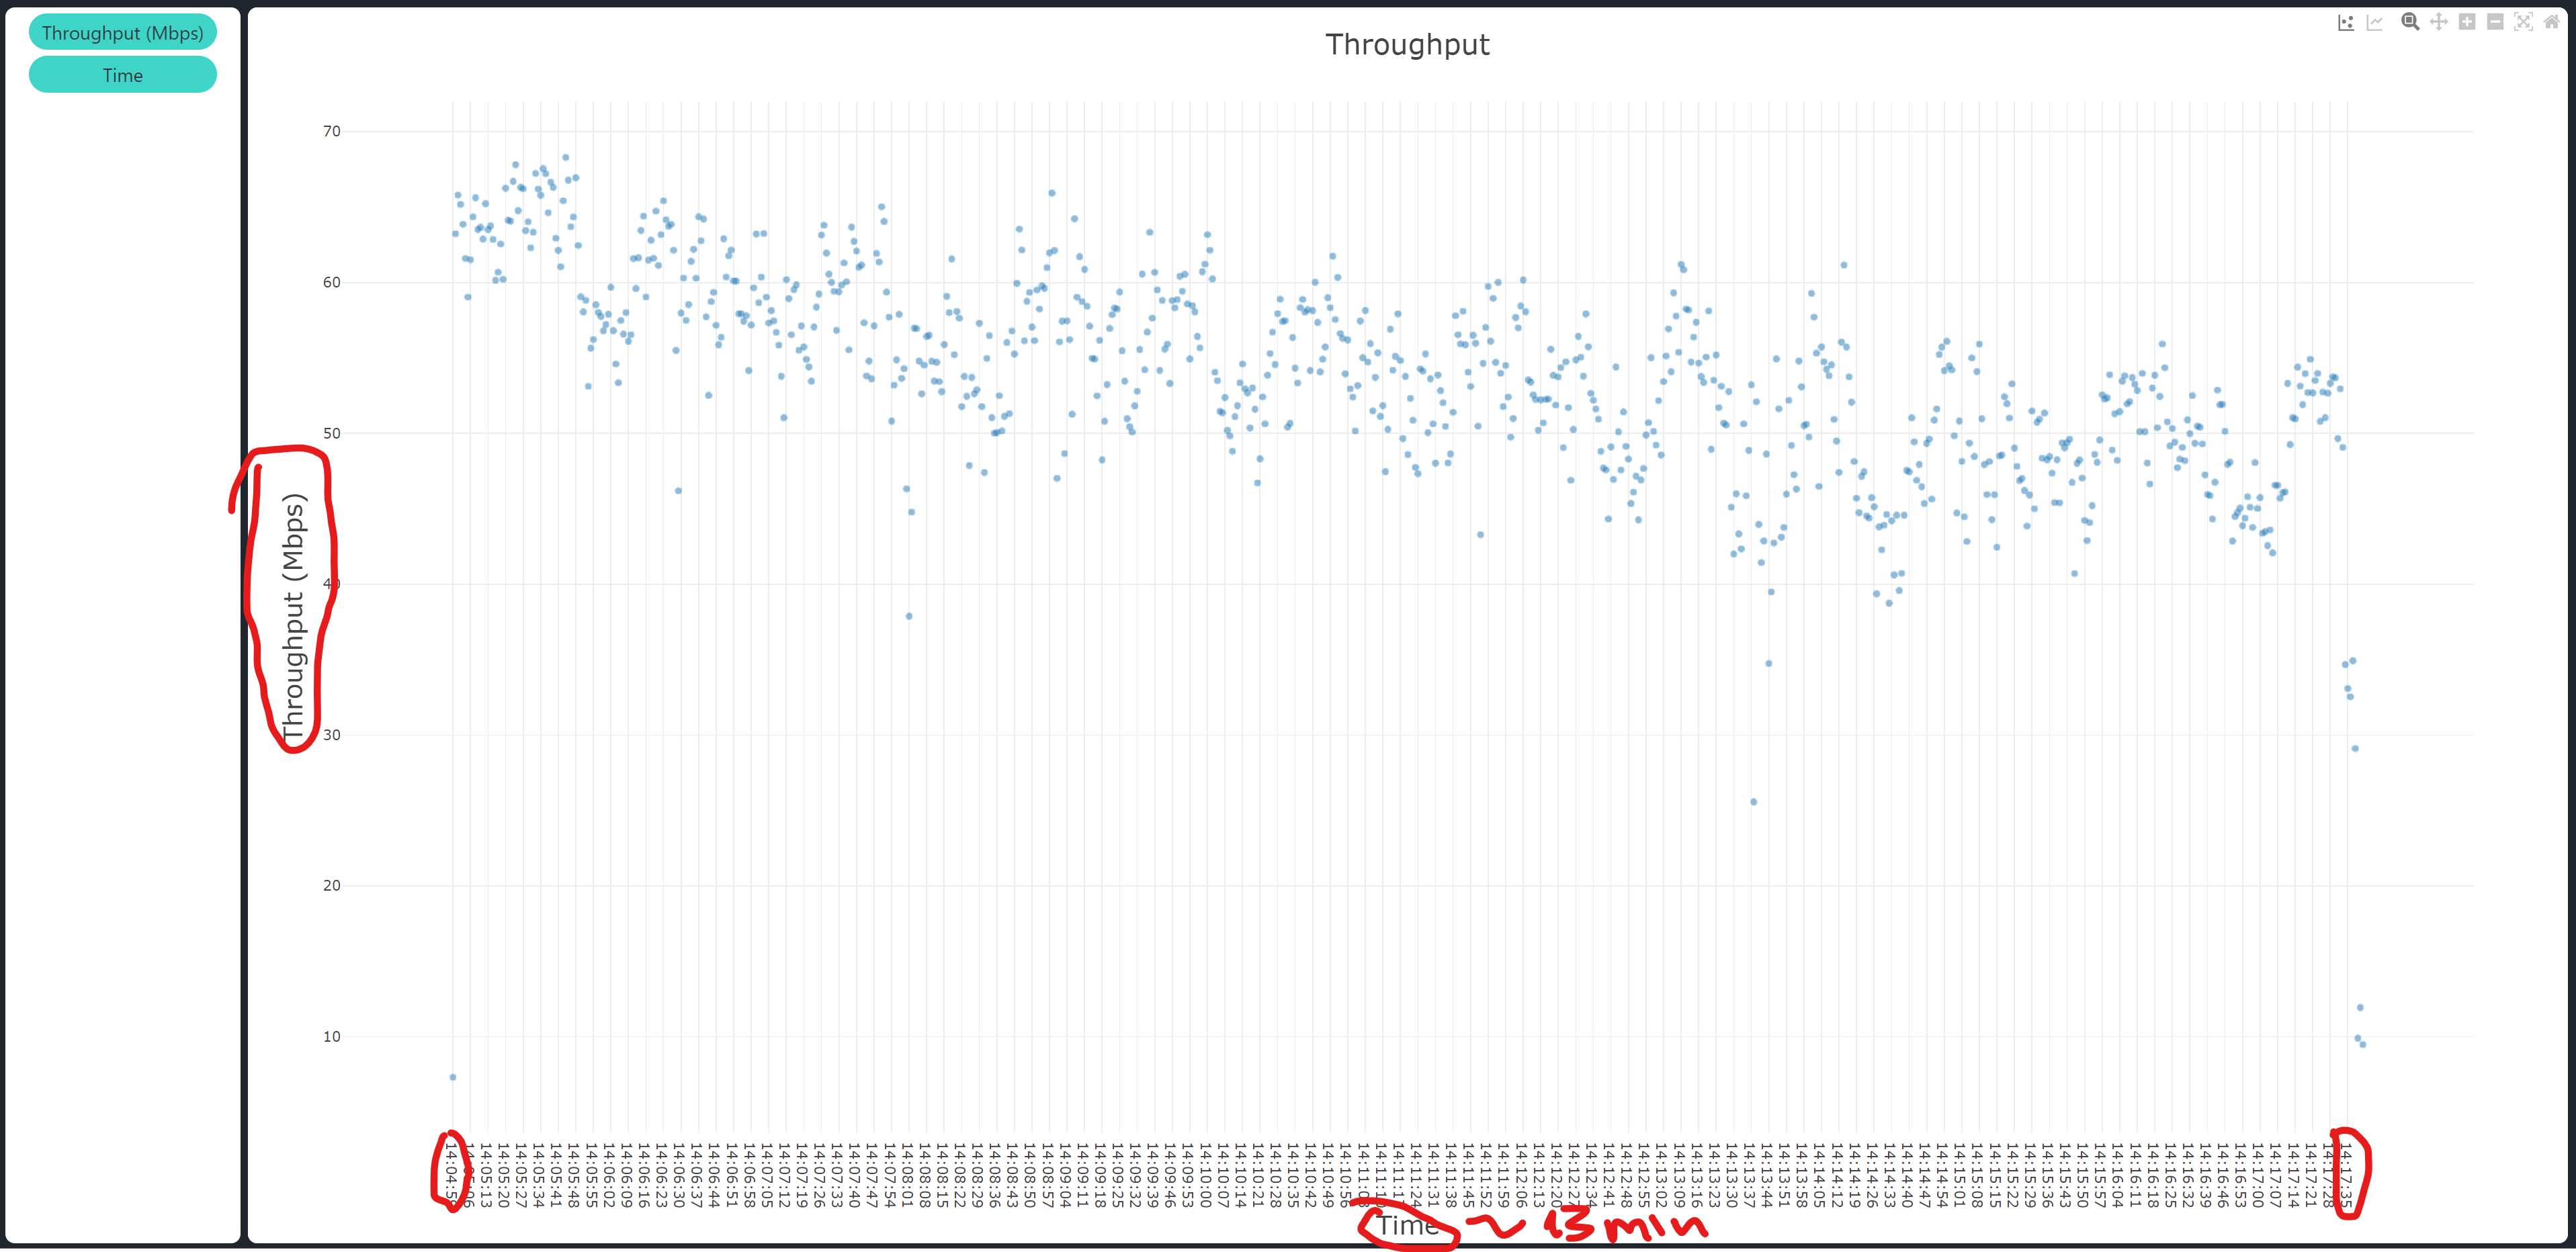

The table this chart was drawn from, first rows:
Time, Throughput (Mbps)
14:04:59, 7.303
14:05:00, 63.23
14:05:01, 65.8
14:05:02, 65.18
14:05:03, 63.86
14:05:04, 61.6
14:05:05, 59.04
14:05:06, 61.51
14:05:07, 64.35
14:05:08, 65.63
14:05:09, 63.52
14:05:10, 63.66
14:05:11, 62.88
14:05:12, 65.23
14:05:13, 63.51
14:05:14, 63.76
14:05:15, 62.86
14:05:16, 60.15
14:05:17, 60.69
14:05:18, 62.56
14:05:19, 60.22
14:05:20, 66.26
14:05:21, 64.13
14:05:22, 64.08
14:05:23, 66.71
14:05:24, 67.81
14:05:25, 64.77
14:05:26, 66.31
14:05:27, 66.22
14:05:28, 63.44
14:05:29, 64.03
14:05:30, 62.31
14:05:31, 63.34
14:05:32, 67.23
14:05:33, 66.2
14:05:34, 65.79
14:05:35, 67.55
14:05:36, 67.21
14:05:37, 64.63
14:05:38, 66.66
14:05:39, 66.31
14:05:40, 62.94
14:05:41, 62.13
14:05:42, 61.05
14:05:43, 65.42
14:05:44, 68.3
14:05:45, 66.78
14:05:46, 63.7
14:05:47, 64.35
14:05:48, 66.95
14:05:49, 62.45
14:05:50, 59.05
14:05:51, 58.05
14:05:52, 58.81
14:05:53, 53.12
14:05:54, 55.65
14:05:55, 56.22
14:05:56, 58.53
14:05:57, 58.02
14:05:58, 57.75
... 703 more rows
